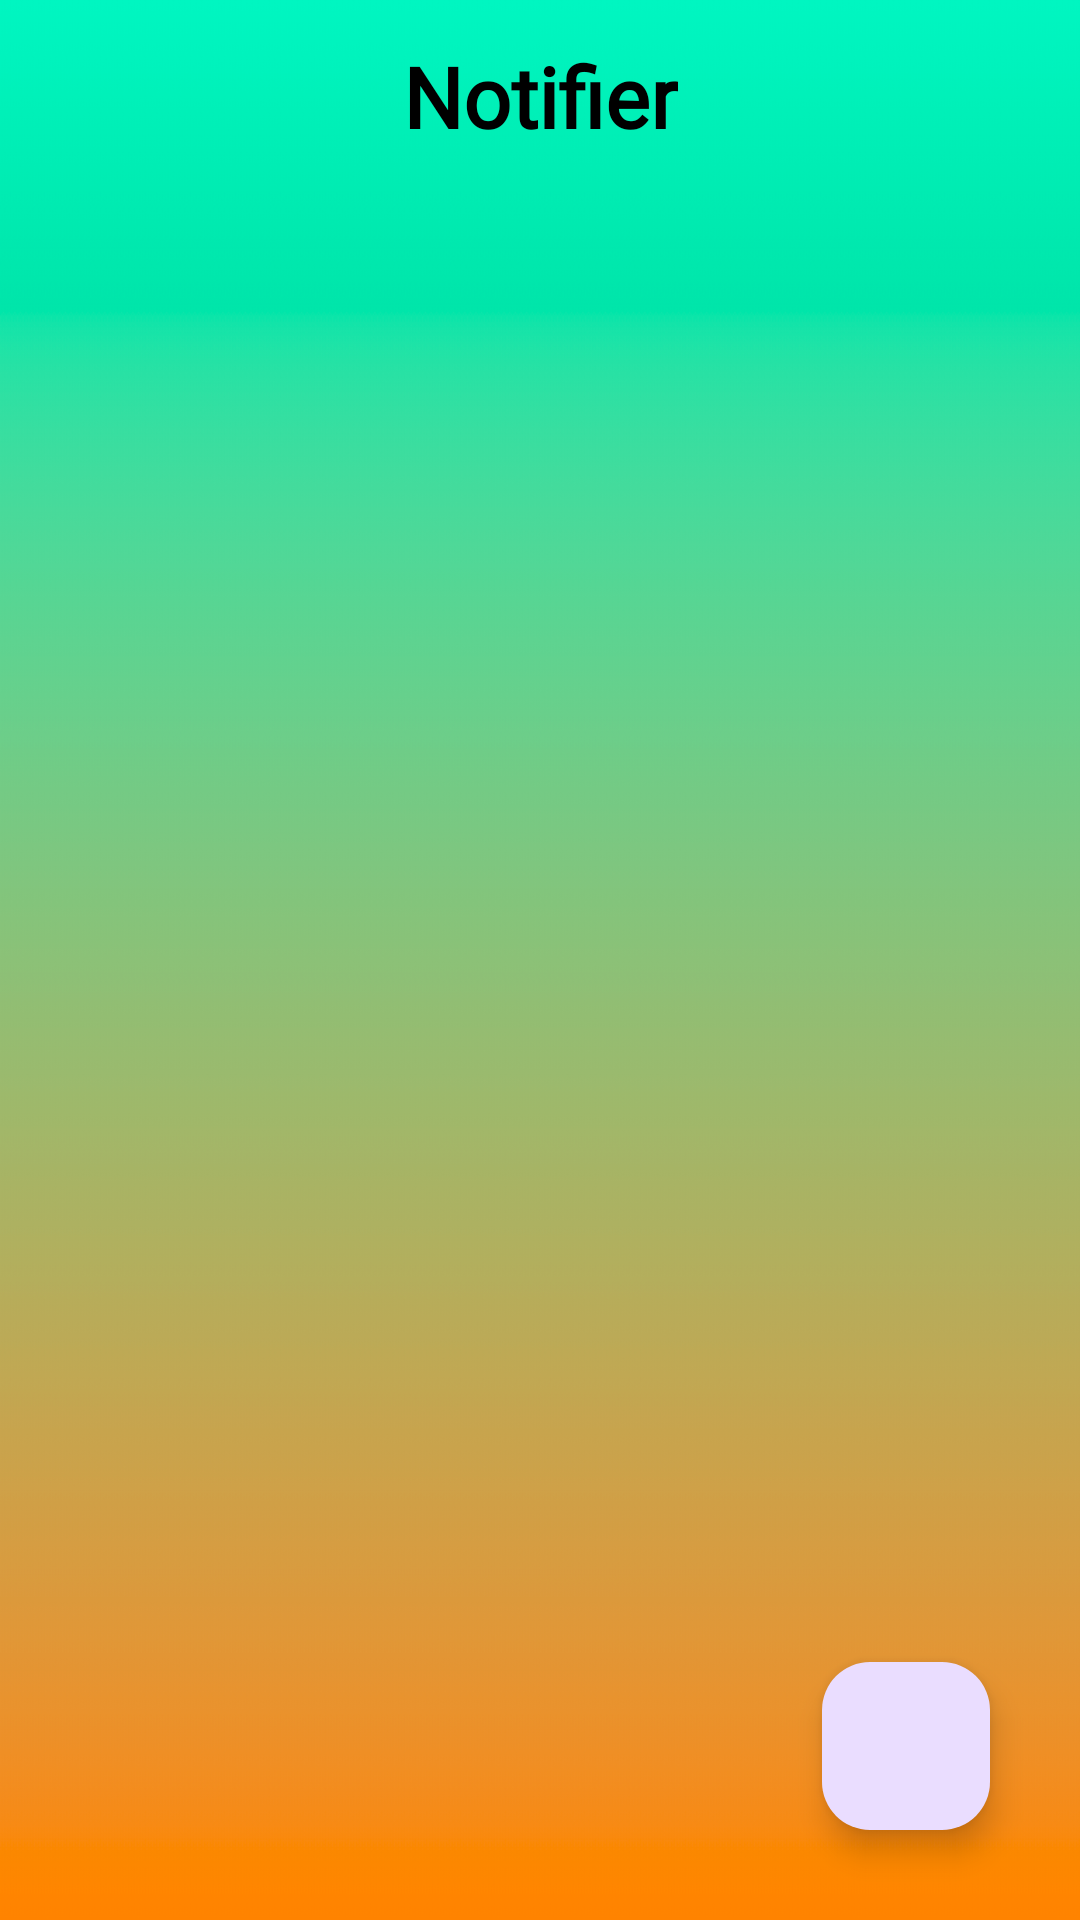

Write the Android layout XML for this screen, with the resource values it uses.
<!-- AndroidManifest.xml: application theme Theme.SilentHours -->
<!-- res/layout/fragment_noti_main.xml -->
<?xml version="1.0" encoding="utf-8"?>
<FrameLayout xmlns:android="http://schemas.android.com/apk/res/android"
    xmlns:app="http://schemas.android.com/apk/res-auto"
    xmlns:tools="http://schemas.android.com/tools"
    android:id="@+id/layoutNotiMain"
    android:layout_width="match_parent"
    android:layout_height="match_parent"
    android:background="@drawable/blueorange_gradient"
    tools:context=".ui.NotiMainFragment">

    <androidx.appcompat.widget.Toolbar
        android:id="@+id/toolBar"
        android:layout_width="match_parent"
        android:layout_height="wrap_content"
        app:layout_constraintTop_toTopOf="parent"
        app:layout_constraintLeft_toLeftOf="parent"
        app:layout_constraintRight_toRightOf="parent">

        <TextView
            android:id="@+id/title"
            android:layout_width="wrap_content"
            android:layout_height="wrap_content"
            android:layout_gravity="center_horizontal"
            android:layout_marginStart="15dp"
            android:text="Notifier"
            android:fontFamily="@font/sonsie_one"
            android:textStyle="bold"
            android:textColor="@color/textColor"
            android:textAppearance="@style/TextAppearance.AppCompat.Large"
            android:textSize="28sp" />

    </androidx.appcompat.widget.Toolbar>

    <androidx.recyclerview.widget.RecyclerView
        android:id="@+id/notiRV"
        android:layout_marginTop="60dp"
        android:layout_width="match_parent"
        android:layout_height="wrap_content" />

    <com.google.android.material.floatingactionbutton.FloatingActionButton
        android:id="@+id/noti_add_button"
        android:layout_width="wrap_content"
        android:layout_height="wrap_content"
        android:src="@drawable/ic_add"
        android:textSize="30sp"
        android:layout_gravity="bottom|end"
        android:layout_margin="30dp"/>
</FrameLayout>
<!-- resources referenced by this layout -->
<resources>
  <color name="textColor">#FF000000</color>
  <!-- drawable blueorange_gradient: jpg bitmap (drawable, 22228 bytes) -->
  <style name="Theme.SilentHours" parent="Base.Theme.SilentHours" />
  <style name="Base.Theme.SilentHours" parent="Theme.Material3.DayNight.NoActionBar">
          
          
      </style>
</resources>
